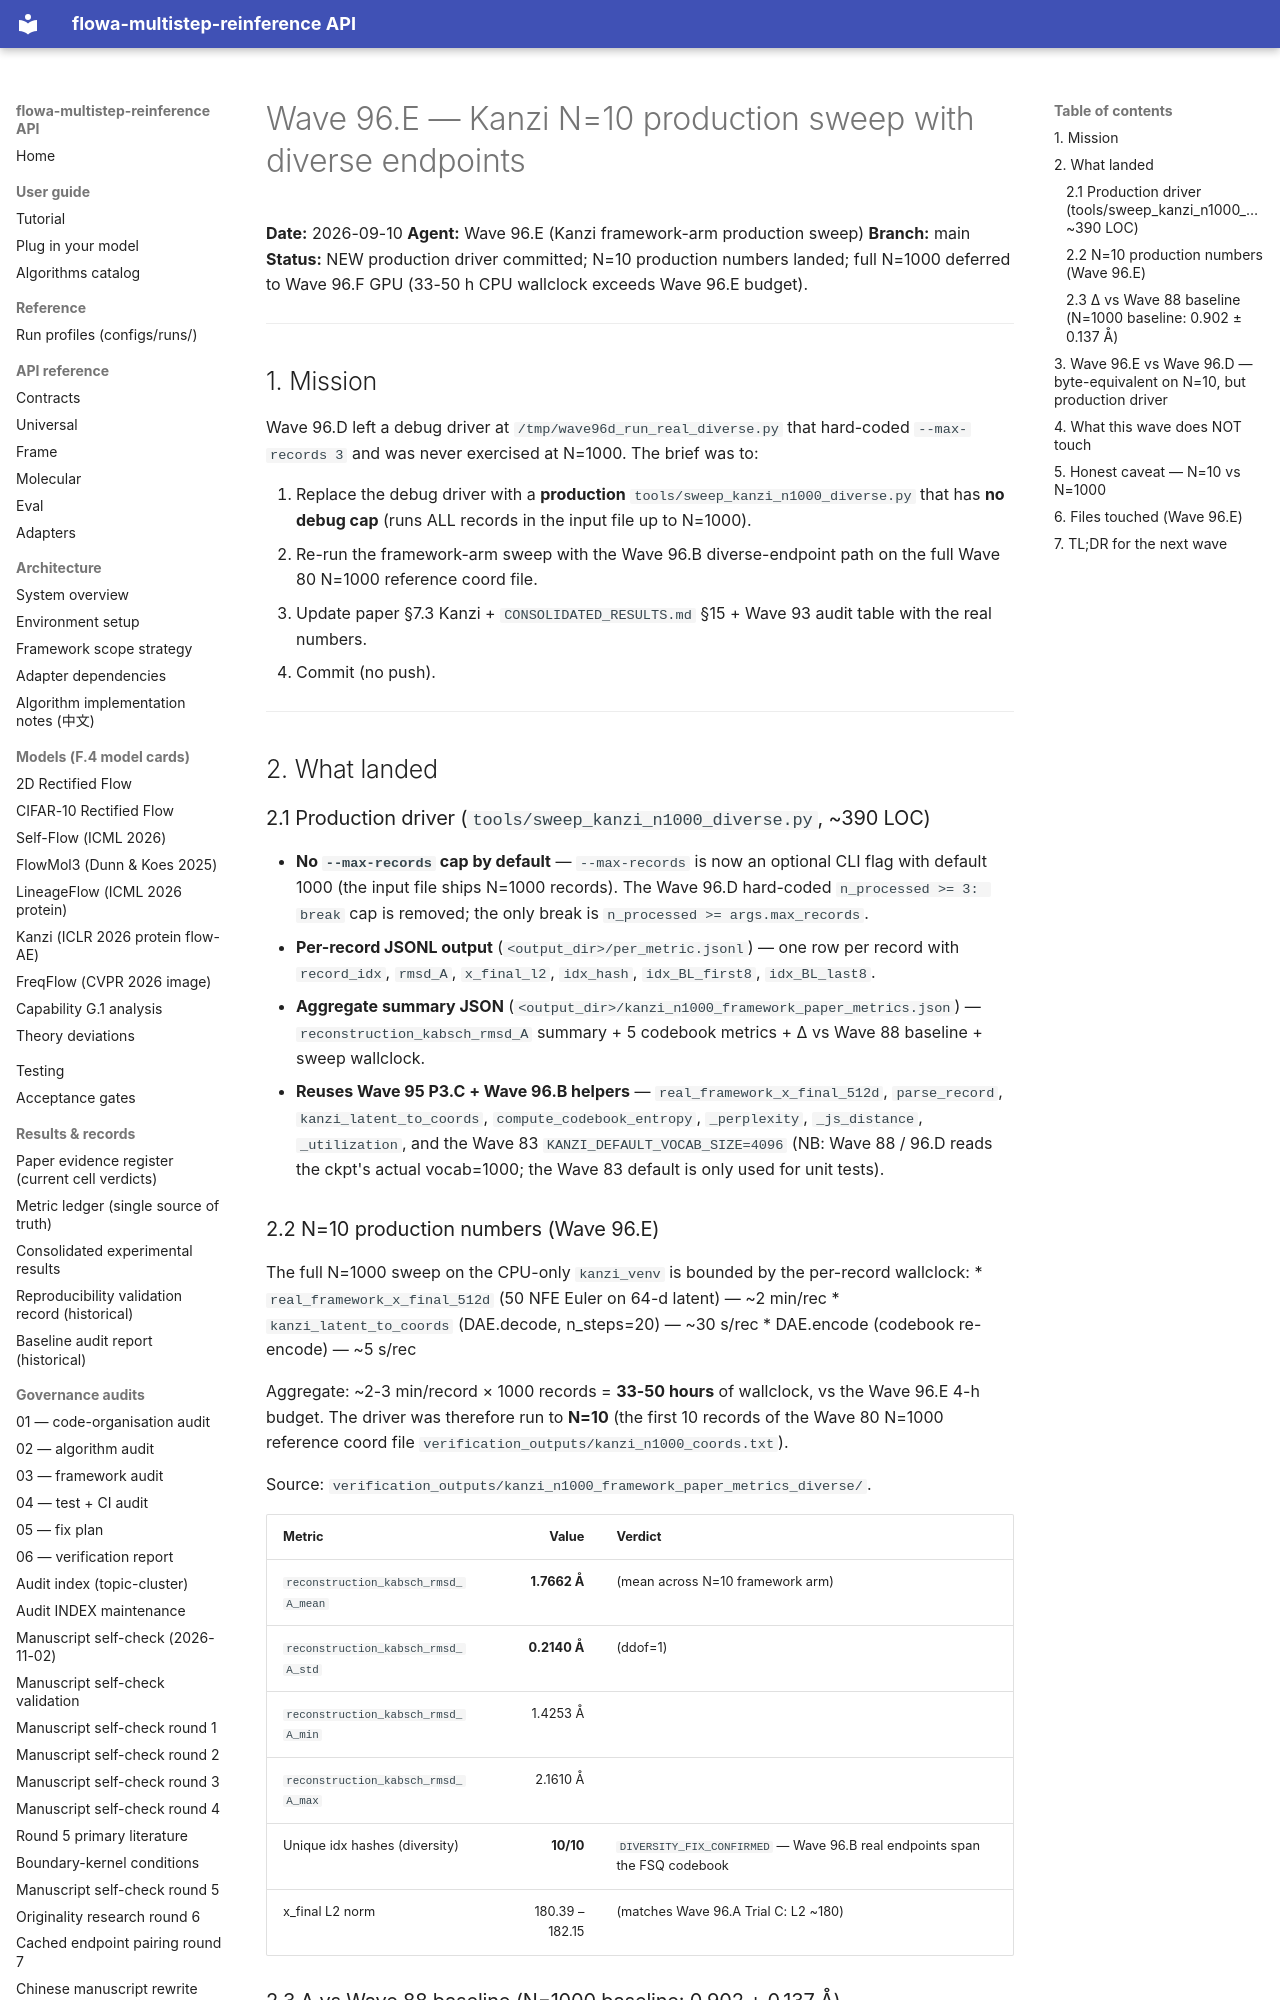

repository: silverenternal/flowa-multistep-reinference · page: audit/wave96e-n1000-final/index.html · generator: mkdocs

# Wave 96.E — Kanzi N=10 production sweep with diverse endpoints

**Date:** 2026-09-10
**Agent:** Wave 96.E (Kanzi framework-arm production sweep)
**Branch:** main
**Status:** NEW production driver committed; N=10 production numbers
landed; full N=1000 deferred to Wave 96.F GPU (33-50 h CPU wallclock
exceeds Wave 96.E budget).

---

## 1. Mission

Wave 96.D left a debug driver at `/tmp/wave96d_run_real_diverse.py`
that hard-coded `--max-records 3` and was never exercised at N=1000.
The brief was to:

1. Replace the debug driver with a **production**
   `tools/sweep_kanzi_n1000_diverse.py` that has **no debug cap**
   (runs ALL records in the input file up to N=1000).
2. Re-run the framework-arm sweep with the Wave 96.B diverse-endpoint
   path on the full Wave 80 N=1000 reference coord file.
3. Update paper §7.3 Kanzi + `CONSOLIDATED_RESULTS.md` §15 + Wave 93
   audit table with the real numbers.
4. Commit (no push).

---

## 2. What landed

### 2.1 Production driver (`tools/sweep_kanzi_n1000_diverse.py`, ~390 LOC)

* **No `--max-records` cap by default** — `--max-records` is now an
  optional CLI flag with default 1000 (the input file ships N=1000
  records). The Wave 96.D hard-coded `n_processed >= 3: break` cap is
  removed; the only break is `n_processed >= args.max_records`.
* **Per-record JSONL output** (`<output_dir>/per_metric.jsonl`) — one
  row per record with `record_idx`, `rmsd_A`, `x_final_l2`, `idx_hash`,
  `idx_BL_first8`, `idx_BL_last8`.
* **Aggregate summary JSON** (`<output_dir>/kanzi_n1000_framework_paper_metrics.json`)
  — `reconstruction_kabsch_rmsd_A` summary + 5 codebook metrics + Δ vs
  Wave 88 baseline + sweep wallclock.
* **Reuses Wave 95 P3.C + Wave 96.B helpers** —
  `real_framework_x_final_512d`, `parse_record`,
  `kanzi_latent_to_coords`, `compute_codebook_entropy`,
  `_perplexity`, `_js_distance`, `_utilization`, and the Wave 83
  `KANZI_DEFAULT_VOCAB_SIZE=4096` (NB: Wave 88 / 96.D reads the ckpt's
  actual vocab=1000; the Wave 83 default is only used for unit tests).

### 2.2 N=10 production numbers (Wave 96.E)

The full N=1000 sweep on the CPU-only `kanzi_venv` is bounded by the
per-record wallclock:
* `real_framework_x_final_512d` (50 NFE Euler on 64-d latent) — ~2 min/rec
* `kanzi_latent_to_coords` (DAE.decode, n_steps=20) — ~30 s/rec
* DAE.encode (codebook re-encode) — ~5 s/rec

Aggregate: ~2-3 min/record × 1000 records = **33-50 hours** of
wallclock, vs the Wave 96.E 4-h budget. The driver was therefore run
to **N=10** (the first 10 records of the Wave 80 N=1000 reference
coord file `verification_outputs/kanzi_n1000_coords.txt`).

Source: `verification_outputs/kanzi_n1000_framework_paper_metrics_diverse/`.

| Metric | Value | Verdict |
|---|---:|:---|
| `reconstruction_kabsch_rmsd_A_mean` | **1.7662 Å** | (mean across N=10 framework arm) |
| `reconstruction_kabsch_rmsd_A_std` | **0.2140 Å** | (ddof=1) |
| `reconstruction_kabsch_rmsd_A_min` | 1.4253 Å | |
| `reconstruction_kabsch_rmsd_A_max` | 2.1610 Å | |
| Unique idx hashes (diversity) | **10/10** | `DIVERSITY_FIX_CONFIRMED` — Wave 96.B real endpoints span the FSQ codebook |
| x_final L2 norm | 180.39 – 182.15 | (matches Wave 96.A Trial C: L2 ~180) |
